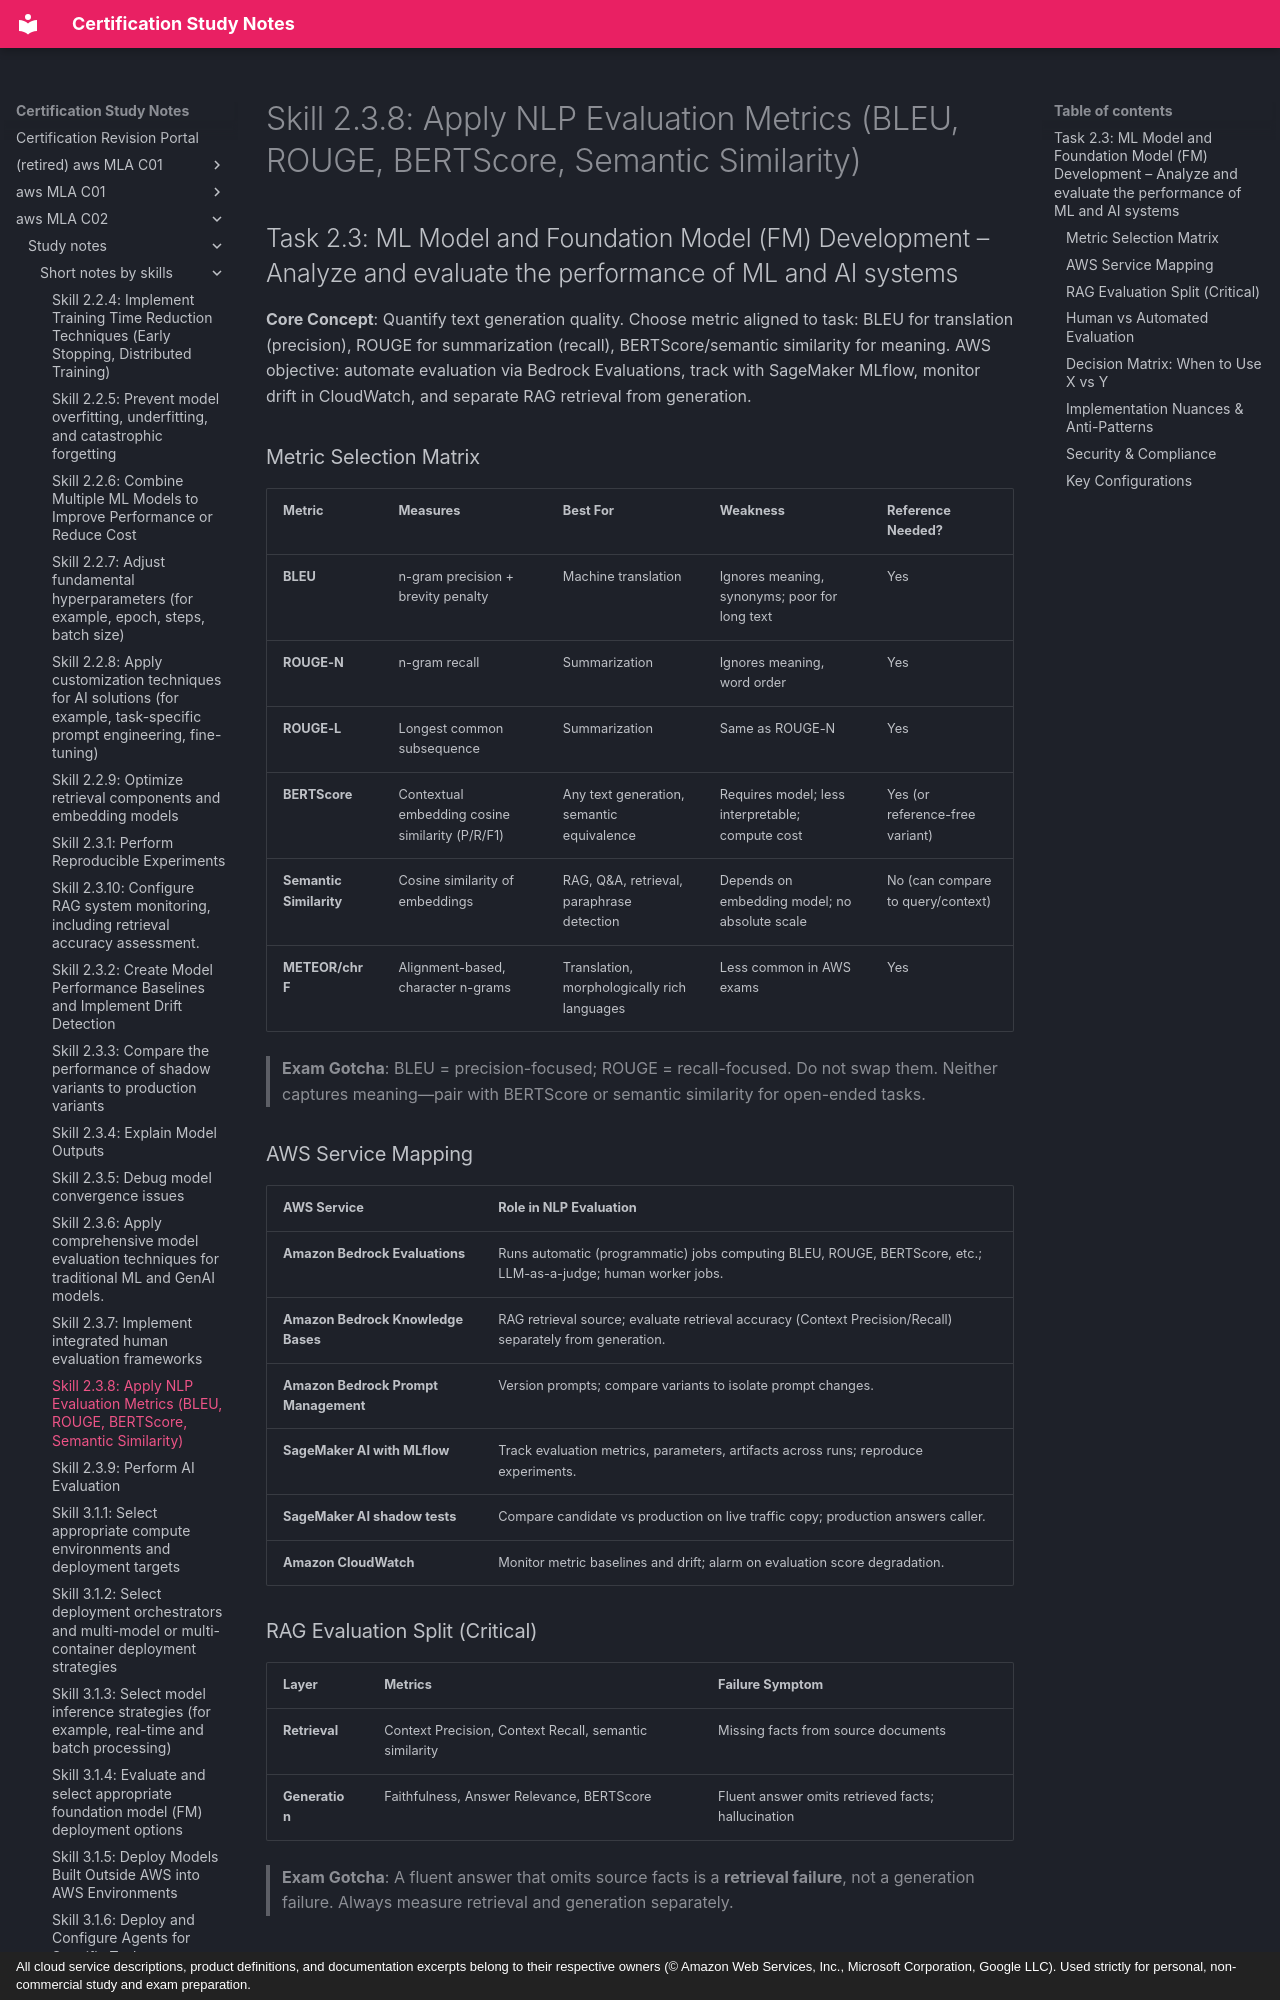

repository: monitus2022/cert_study_notes · page: aws_MLA_C02/study_notes/short_notes_by_skills/2.3.8/index.html · generator: mkdocs · copyright: All cloud service descriptions, product definitions, and documentation excerpts belong to their respective owners (© Amazon Web Services, Inc., Microsoft Corporation, Google LLC). Used strictly for personal, non-commercial study and exam preparation.

# Skill 2.3.8: Apply NLP Evaluation Metrics (BLEU, ROUGE, BERTScore, Semantic Similarity)
## Task 2.3: ML Model and Foundation Model (FM) Development – Analyze and evaluate the performance of ML and AI systems

**Core Concept**: Quantify text generation quality. Choose metric aligned to task: BLEU for translation (precision), ROUGE for summarization (recall), BERTScore/semantic similarity for meaning. AWS objective: automate evaluation via Bedrock Evaluations, track with SageMaker MLflow, monitor drift in CloudWatch, and separate RAG retrieval from generation.

### Metric Selection Matrix
| Metric | Measures | Best For | Weakness | Reference Needed? |
|---|---|---|---|---|
| **BLEU** | n-gram precision + brevity penalty | Machine translation | Ignores meaning, synonyms; poor for long text | Yes |
| **ROUGE-N** | n-gram recall | Summarization | Ignores meaning, word order | Yes |
| **ROUGE-L** | Longest common subsequence | Summarization | Same as ROUGE-N | Yes |
| **BERTScore** | Contextual embedding cosine similarity (P/R/F1) | Any text generation, semantic equivalence | Requires model; less interpretable; compute cost | Yes (or reference-free variant) |
| **Semantic Similarity** | Cosine similarity of embeddings | RAG, Q&A, retrieval, paraphrase detection | Depends on embedding model; no absolute scale | No (can compare to query/context) |
| **METEOR/chrF** | Alignment-based, character n-grams | Translation, morphologically rich languages | Less common in AWS exams | Yes |

> **Exam Gotcha**: BLEU = precision-focused; ROUGE = recall-focused. Do not swap them. Neither captures meaning—pair with BERTScore or semantic similarity for open-ended tasks.

### AWS Service Mapping
| AWS Service | Role in NLP Evaluation |
|---|---|
| **Amazon Bedrock Evaluations** | Runs automatic (programmatic) jobs computing BLEU, ROUGE, BERTScore, etc.; LLM-as-a-judge; human worker jobs. |
| **Amazon Bedrock Knowledge Bases** | RAG retrieval source; evaluate retrieval accuracy (Context Precision/Recall) separately from generation. |
| **Amazon Bedrock Prompt Management** | Version prompts; compare variants to isolate prompt changes. |
| **SageMaker AI with MLflow** | Track evaluation metrics, parameters, artifacts across runs; reproduce experiments. |
| **SageMaker AI shadow tests** | Compare candidate vs production on live traffic copy; production answers caller. |
| **Amazon CloudWatch** | Monitor metric baselines and drift; alarm on evaluation score degradation. |

### RAG Evaluation Split (Critical)
| Layer | Metrics | Failure Symptom |
|---|---|---|
| **Retrieval** | Context Precision, Context Recall, semantic similarity | Missing facts from source documents |
| **Generation** | Faithfulness, Answer Relevance, BERTScore | Fluent answer omits retrieved facts; hallucination |

> **Exam Gotcha**: A fluent answer that omits source facts is a **retrieval failure**, not a generation failure. Always measure retrieval and generation separately.
